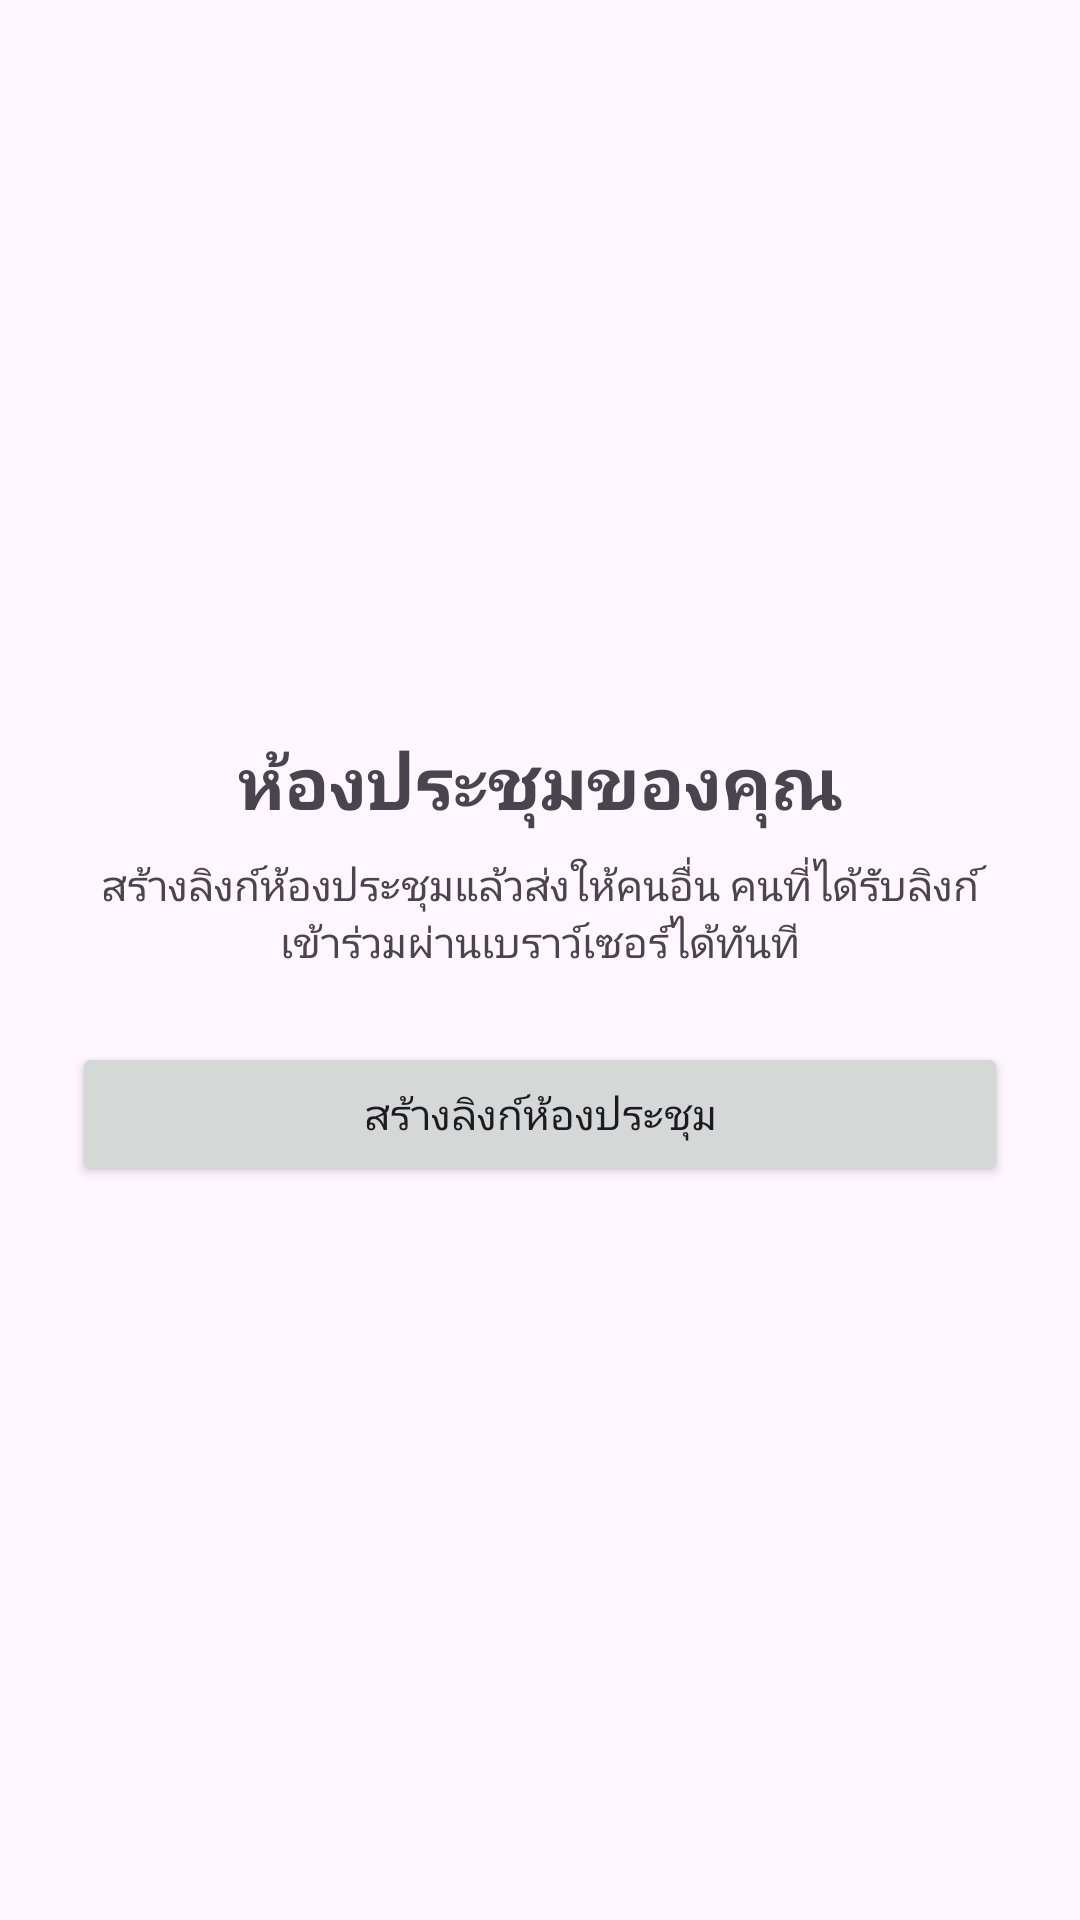

Write the Android layout XML for this screen, with the resource values it uses.
<!-- AndroidManifest.xml: application theme Theme.DeepLinkwebRTC -->
<!-- res/layout/activity_main.xml -->
<?xml version="1.0" encoding="utf-8"?>
<ScrollView xmlns:android="http://schemas.android.com/apk/res/android"
    android:layout_width="match_parent"
    android:layout_height="match_parent"
    android:fillViewport="true"
    android:fitsSystemWindows="true">

    <LinearLayout
        android:layout_width="match_parent"
        android:layout_height="wrap_content"
        android:gravity="center"
        android:orientation="vertical"
        android:padding="24dp">

        <TextView
            android:layout_width="wrap_content"
            android:layout_height="wrap_content"
            android:layout_marginBottom="8dp"
            android:text="ห้องประชุมของคุณ"
            android:textSize="24sp"
            android:textStyle="bold" />

        <TextView
            android:layout_width="match_parent"
            android:layout_height="wrap_content"
            android:layout_marginBottom="24dp"
            android:gravity="center"
            android:text="สร้างลิงก์ห้องประชุมแล้วส่งให้คนอื่น คนที่ได้รับลิงก์เข้าร่วมผ่านเบราว์เซอร์ได้ทันที"
            android:textSize="14sp" />

        <Button
            android:id="@+id/createButton"
            android:layout_width="match_parent"
            android:layout_height="wrap_content"
            android:text="สร้างลิงก์ห้องประชุม" />

        
        <LinearLayout
            android:id="@+id/linkCard"
            android:layout_width="match_parent"
            android:layout_height="wrap_content"
            android:layout_marginTop="24dp"
            android:orientation="vertical"
            android:visibility="gone">

            <TextView
                android:id="@+id/roomIdText"
                android:layout_width="match_parent"
                android:layout_height="wrap_content"
                android:textSize="22sp"
                android:textStyle="bold" />

            <TextView
                android:id="@+id/linkText"
                android:layout_width="match_parent"
                android:layout_height="wrap_content"
                android:layout_marginTop="4dp"
                android:textIsSelectable="true"
                android:textSize="14sp" />

            <LinearLayout
                android:layout_width="match_parent"
                android:layout_height="wrap_content"
                android:layout_marginTop="12dp"
                android:orientation="horizontal">

                <Button
                    android:id="@+id/copyButton"
                    style="?attr/borderlessButtonStyle"
                    android:layout_width="0dp"
                    android:layout_height="wrap_content"
                    android:layout_weight="1"
                    android:text="คัดลอกลิงก์" />

                <Button
                    android:id="@+id/shareButton"
                    style="?attr/borderlessButtonStyle"
                    android:layout_width="0dp"
                    android:layout_height="wrap_content"
                    android:layout_weight="1"
                    android:text="แชร์ลิงก์" />
            </LinearLayout>

            <Button
                android:id="@+id/startButton"
                android:layout_width="match_parent"
                android:layout_height="wrap_content"
                android:layout_marginTop="8dp"
                android:text="เริ่มประชุม" />
        </LinearLayout>

        <TextView
            android:id="@+id/lastRoomLabel"
            android:layout_width="match_parent"
            android:layout_height="wrap_content"
            android:layout_marginTop="24dp"
            android:gravity="center"
            android:textSize="14sp"
            android:visibility="gone" />

        <Button
            android:id="@+id/lastRoomButton"
            style="?attr/borderlessButtonStyle"
            android:layout_width="match_parent"
            android:layout_height="wrap_content"
            android:text="กลับเข้าห้องล่าสุด"
            android:visibility="gone" />
    </LinearLayout>
</ScrollView>
<!-- resources referenced by this layout -->
<resources>
  <style name="Theme.DeepLinkwebRTC" parent="Base.Theme.DeepLinkwebRTC" />
  <style name="Base.Theme.DeepLinkwebRTC" parent="Theme.Material3.DayNight.NoActionBar">
          
          
      </style>
</resources>
